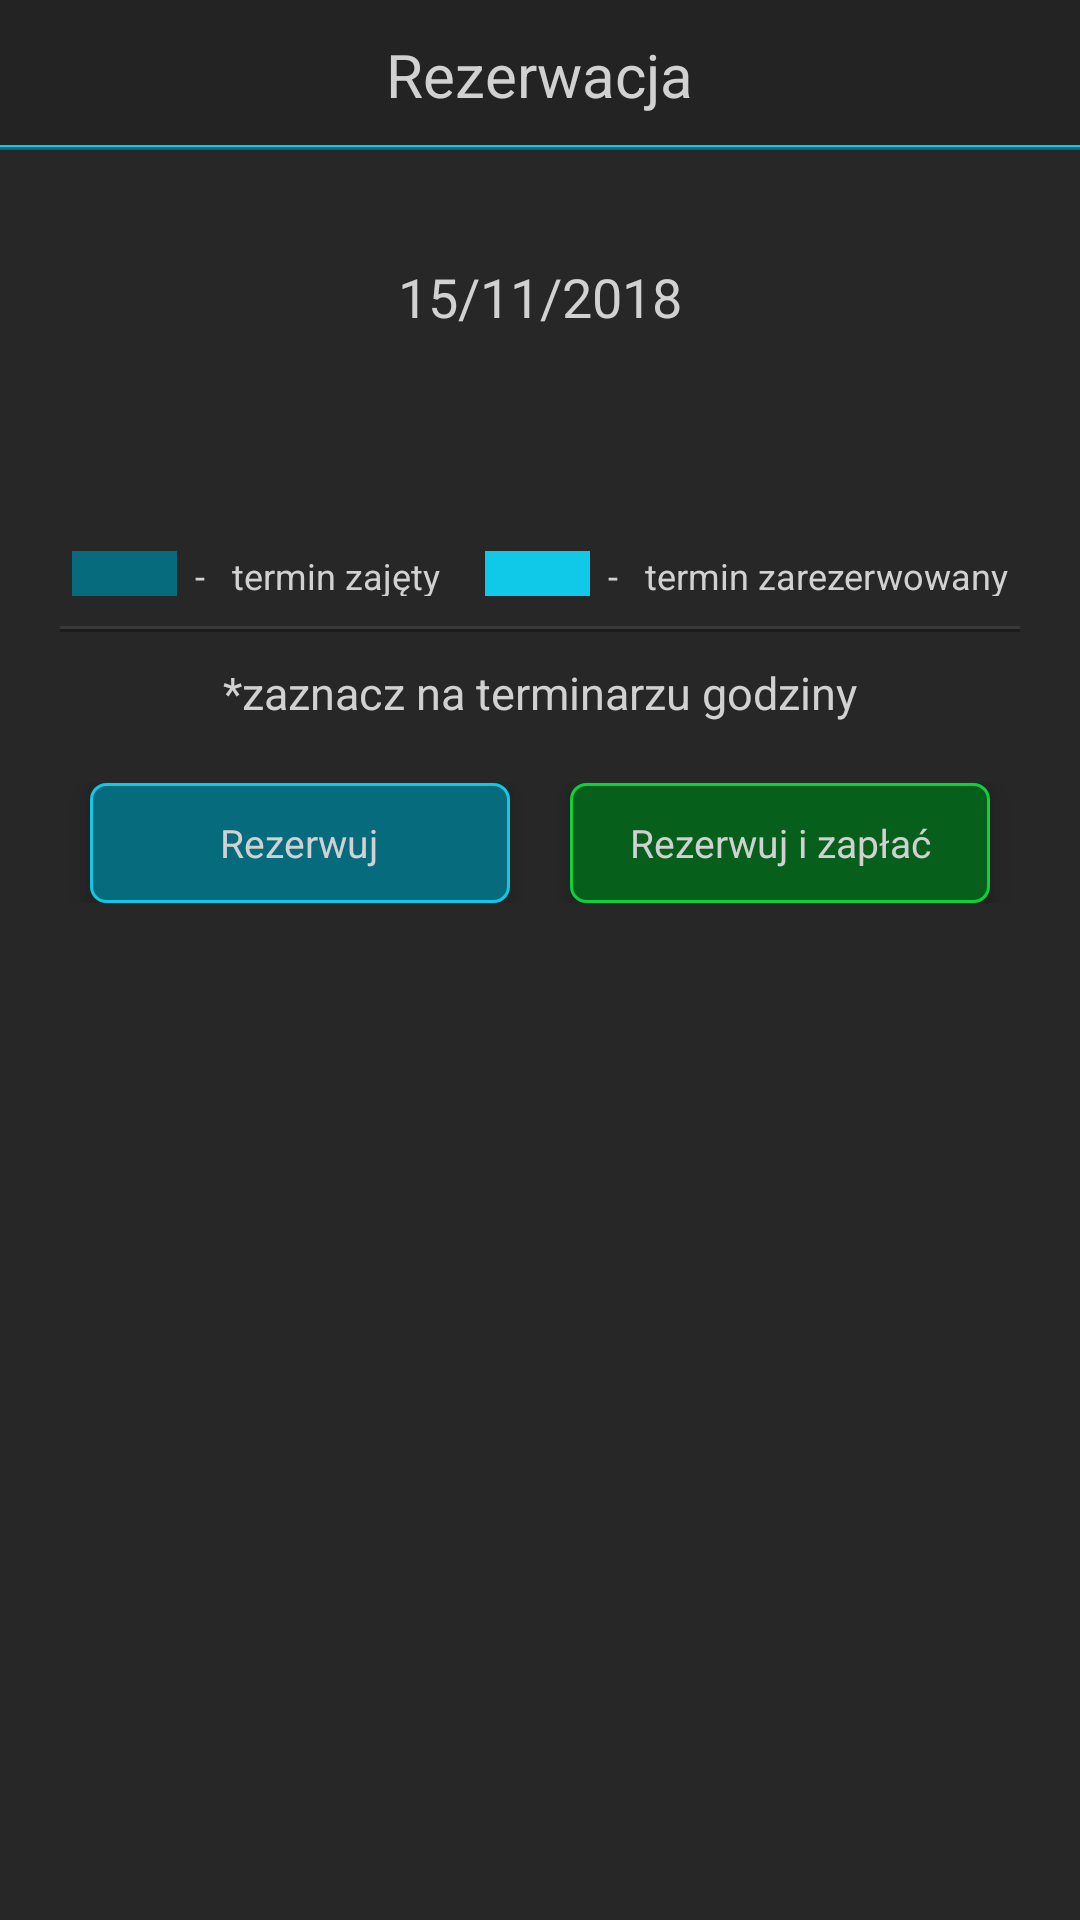

Produce the Android XML layout that renders to this screen, including the resource entries it uses.
<!-- AndroidManifest.xml: application theme AppTheme -->
<!-- res/layout/activity_make_reservation.xml -->
<?xml version="1.0" encoding="utf-8"?>
<LinearLayout xmlns:android="http://schemas.android.com/apk/res/android"
    xmlns:tools="http://schemas.android.com/tools"
    android:layout_width="match_parent"
    android:layout_height="match_parent"
    xmlns:app="http://schemas.android.com/apk/res-auto"
    tools:context=".Options.UserHistory"
    android:orientation="vertical"
    android:background="@color/backgroundColor">

    <LinearLayout
        android:layout_width="match_parent"
        android:layout_height="50dp"
        android:background="@drawable/bartop"
        android:gravity="center">

        <TextView
            android:layout_width="wrap_content"
            android:layout_height="wrap_content"
            android:text="Rezerwacja"
            android:textColor="@color/iconTextColor"
            android:textSize="20dp" />
    </LinearLayout>

    <LinearLayout
        android:paddingTop="20dp"
        android:paddingLeft="20dp"
        android:paddingRight="20dp"
        android:paddingBottom="0dp"
        android:layout_width="match_parent"
        android:layout_height="wrap_content"
        android:layout_marginTop="@dimen/fieldMarginTop"
        android:orientation="vertical">

        <LinearLayout
            android:id="@+id/schedule_layout"
            android:layout_width="match_parent"
            android:layout_height="match_parent"
            android:orientation="vertical">

            <LinearLayout
                android:id="@+id/res_data_swipper"
                android:layout_width="match_parent"
                android:layout_height="wrap_content"
                android:gravity="center"
                android:orientation="horizontal">

                <Button
                    android:id="@+id/res_prev_date"
                    android:layout_width="38dp"
                    android:layout_height="38dp"
                    android:background="@drawable/ic_arrowleft"
                    android:backgroundTint="@color/iconTextColor" />

                <TextView
                    android:id="@+id/res_day"
                    android:layout_width="226dp"
                    android:layout_height="38dp"
                    android:gravity="center"
                    android:text="15/11/2018"
                    android:textColor="@color/iconTextColor"
                    android:textSize="18dp" />

                <Button
                    android:id="@+id/res_next_date"
                    android:layout_width="38dp"
                    android:layout_height="38dp"
                    android:background="@drawable/ic_arrowright"
                    android:backgroundTint="@color/iconTextColor" />

            </LinearLayout>

            <TextView
                android:id="@+id/day_of_week"
                android:layout_width="match_parent"
                android:layout_height="wrap_content"
                android:gravity="center"
                android:text=""
                android:textColor="@color/iconTextColor"
                android:textSize="15dp" />

            <HorizontalScrollView
                android:id="@+id/res_hsv_schedule"
                android:layout_below="@id/data_swipper"
                android:layout_marginTop="@dimen/fieldMarginTop"
                android:layout_width="wrap_content"
                android:layout_height="wrap_content"
                android:layout_gravity="center"
                android:scrollbars="none">

                <LinearLayout
                    android:id="@+id/res_hours"
                    android:layout_width="wrap_content"
                    android:layout_height="wrap_content"
                    android:orientation="horizontal">
                </LinearLayout>

            </HorizontalScrollView>

            <TextView
                android:id="@+id/res_dayStatus"
                android:layout_width="match_parent"
                android:layout_height="wrap_content"
                android:gravity="center"
                android:layout_marginTop="@dimen/textMarginTop"
                android:textColor="@color/sf_close"
                android:textSize="@dimen/fieldText"
                android:textAlignment="center"
                android:text=""
                />

            <LinearLayout
                android:layout_marginTop="@dimen/fieldMarginTop"
                android:layout_width="match_parent"
                android:layout_height="wrap_content"
                android:gravity="center"
                android:orientation="horizontal">

                <TextView
                    android:layout_width="35sp"
                    android:layout_height="15sp"
                    android:background="@color/turquiose"
                    />
                <TextView
                    android:layout_width="wrap_content"
                    android:layout_height="15sp"
                    android:textColor="@color/iconTextColor"
                    android:text="  -   termin zajęty     "
                    android:textSize="12sp"/>

                <TextView
                    android:layout_width="35sp"
                    android:layout_height="15sp"
                    android:background="@color/turquioselv2"
                    />
                <TextView
                    android:layout_width="wrap_content"
                    android:layout_height="15sp"
                    android:textColor="@color/iconTextColor"
                    android:text="  -   termin zarezerwowany"
                    android:textSize="12sp"/>
            </LinearLayout>



            <TextView
                android:layout_width="match_parent"
                android:layout_height="2dp"
                android:layout_marginTop="@dimen/fieldMarginTop"
                android:background="@drawable/divide" />

            <TextView
                android:id="@+id/choosedHours"
                android:layout_marginTop="@dimen/fieldMarginTop"
                android:layout_width="match_parent"
                android:layout_height="wrap_content"
                android:text="*zaznacz na terminarzu godziny"
                android:textSize="@dimen/fieldText"
                android:textColor="@color/iconTextColor"
                android:textAlignment="center"/>

            <LinearLayout
                android:layout_marginTop="20dp"
                android:layout_width="match_parent"
                android:layout_height="wrap_content"
                android:orientation="horizontal">

                <android.support.v7.widget.CardView
                    android:layout_width="match_parent"
                    android:layout_height="40dp"
                    android:layout_weight="0.5"
                    android:layout_marginLeft="10dp"
                    android:layout_marginRight="10dp"
                    app:cardBackgroundColor="#00000000"
                    app:cardElevation="5dp">

                    <LinearLayout
                        android:id="@+id/b_reserve"
                        android:layout_width="match_parent"
                        android:layout_height="match_parent"
                        android:background="@drawable/reserve"
                        android:gravity="center"
                        android:orientation="vertical"
                        android:clickable="false"
                        >

                        <TextView
                            android:clickable="false"
                            android:layout_width="wrap_content"
                            android:layout_height="wrap_content"
                            android:text="Rezerwuj"
                            android:textColor="@color/iconTextColor"
                            android:textSize="13dp" />
                    </LinearLayout>

                </android.support.v7.widget.CardView>

                <android.support.v7.widget.CardView
                    android:layout_width="match_parent"
                    android:layout_height="40dp"
                    android:layout_marginLeft="10dp"
                    android:layout_marginRight="10dp"
                    android:layout_weight="0.5"
                    app:cardBackgroundColor="#00000000"
                    app:cardElevation="5dp">

                    <LinearLayout
                        android:id="@+id/b_reserve_and_pay"
                        android:layout_width="match_parent"
                        android:layout_height="match_parent"
                        android:background="@drawable/reserveandpay"
                        android:gravity="center"
                        android:orientation="vertical"
                        android:clickable="false">

                        <TextView
                            android:gravity="center"
                            android:clickable="false"
                            android:layout_width="wrap_content"
                            android:layout_height="wrap_content"
                            android:text="Rezerwuj i zapłać"
                            android:textColor="@color/iconTextColor"

                            android:textSize="13dp" />
                    </LinearLayout>

                </android.support.v7.widget.CardView>

            </LinearLayout>



        </LinearLayout>

    </LinearLayout>

</LinearLayout>
<!-- resources referenced by this layout -->
<resources>
  <color name="backgroundColor">#272727</color>
  <color name="iconTextColor">#d1d1d1</color>
  <color name="sf_close">#ffcb3d</color>
  <color name="turquiose">#056B7D</color>
  <color name="turquioselv2">#10C8E8</color>
  <dimen name="fieldMarginTop">10dp</dimen>
  <dimen name="fieldText">15sp</dimen>
  <dimen name="textMarginTop">5dp</dimen>
  <!-- drawable bartop (drawable) -->
  <?xml version="1.0" encoding="utf-8"?>
  <layer-list xmlns:android="http://schemas.android.com/apk/res/android">
  
      
      <item>
          <shape  android:shape="rectangle">
              <gradient android:startColor="@color/turquioselv2"
                  android:endColor="@color/turquiose"
                  android:angle="270" />
          </shape>
      </item>
  
      
      <item android:bottom="3px">
          <shape  android:shape="rectangle">
              <solid android:color="@color/turquioselv2" />
          </shape>
      </item>
  
      <item android:bottom="5px">
          <shape  android:shape="rectangle">
              <solid android:color="@color/barColor" />
          </shape>
      </item>
  
  
  
  </layer-list>
  <!-- drawable divide (drawable) -->
  <?xml version="1.0" encoding="utf-8"?>
  <layer-list xmlns:android="http://schemas.android.com/apk/res/android">
      <item android:top="1dp" android:height="1dp">
          <shape android:shape="rectangle">
              <solid android:color="#1b1b1b"/>
          </shape>
      </item>
      <item android:bottom="1dp" android:height="1dp">
          <shape android:shape="rectangle">
              <solid android:color="#383838"/>
          </shape>
      </item>
  </layer-list>
  <!-- drawable reserve (drawable) -->
  <?xml version="1.0" encoding="utf-8"?>
  <shape xmlns:android="http://schemas.android.com/apk/res/android"
      android:shape="rectangle">
      <corners
          android:radius="5dp" />
  
      <solid android:color="@color/turquiose"/>
      <stroke
          android:width="1dp"
          android:color="@color/turquioselv2" />
  </shape>
  <!-- drawable reserveandpay (drawable) -->
  <?xml version="1.0" encoding="utf-8"?>
  <shape xmlns:android="http://schemas.android.com/apk/res/android"
      android:shape="rectangle">
      <corners
          android:radius="5dp" />
  
      <solid android:color="#06601b"/>
      <stroke
          android:width="1dp"
          android:color="#0dd23b" />
  </shape>
  <style name="AppTheme" parent="Theme.AppCompat.Light.NoActionBar">
          <item name="android:windowTranslucentStatus">true</item>
          <item name="android:navigationBarColor">#161616</item>
      </style>
  <color name="barColor">#232323</color>
</resources>
